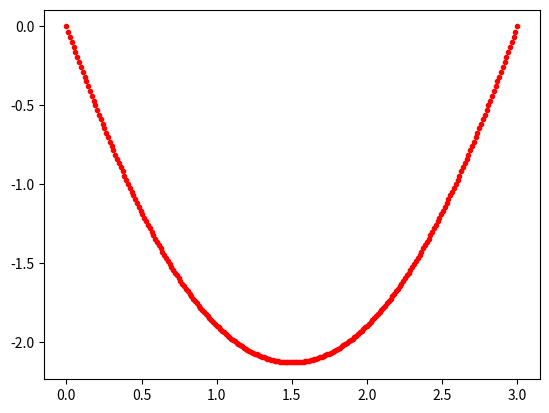

Reproduce this figure in Python.
import numpy as np
import numpy.linalg as la
from matplotlib import pyplot as plt
#import scipy.special as sp

N = 250 #number of grid points
a = 0
b = 3
x,h = np.linspace(a,b,N,retstep = True)

A=np.zeros((N,N))
A[0,0] = 1
A[-1,-1] = 1

B=np.ones((N))
B[0] = 0
B[-1] = 0
#%%
yguess=np.zeros_like(x)

for n in range(1,N-1):
    A[n,n-1] = h**(-2)
    A[n,n] = -2*h**(-2)
    A[n,n+1] = h**(-2)
    yguess[n]=x[n]
    B[n] = 1-np.sin(yguess[n])
#%%

yn = la.solve(A,B)   

lhs = np.matmul(A,yguess)
rmserror = np.sqrt(np.mean((lhs-B)**2))
#%%
counter = 1
rmserrorthreshhold = 1e-11
while rmserror > rmserrorthreshhold:
    for n in range(1,N-1):
        yguess[n]=yn[n]
        B[n] = 1-np.sin(yguess[n])
    yn = la.solve(A,B)
    lhs = np.matmul(A,yguess)
    rmserror = np.sqrt(np.mean((lhs-B)**2))
    counter = counter + 1
    if counter > 1000:
        print('This is taking too long; I''ll just print what I''ve got')
        break

plt.figure()
plt.plot(x,yn,'r.')
plt.show()